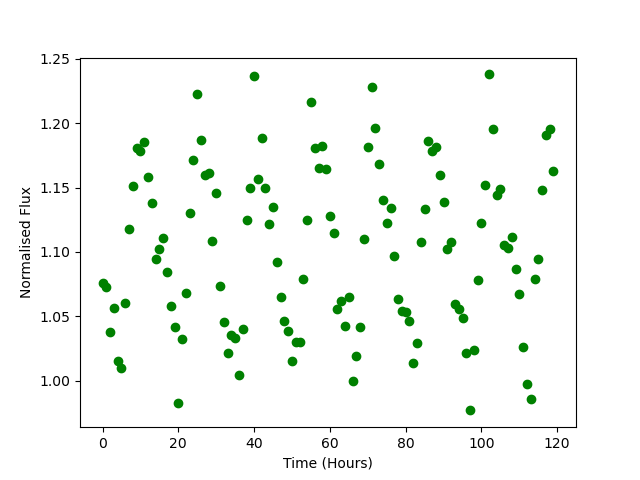

Values plotted in this chart, from the file beside it:
Time, Flux
0.0, 1.076
1.0, 1.073
2.0, 1.038
3.0, 1.057
4.0, 1.015
5.0, 1.01
6.0, 1.06
7.0, 1.118
8.0, 1.151
9.0, 1.181
10.0, 1.179
11.0, 1.185
12.0, 1.159
13.0, 1.138
14.0, 1.094
15.0, 1.102
16.0, 1.111
17.0, 1.085
18.0, 1.058
19.0, 1.042
20.0, 0.9825
21.0, 1.032
22.0, 1.068
23.0, 1.13
24.0, 1.172
25.0, 1.223
26.0, 1.187
27.0, 1.16
28.0, 1.161
29.0, 1.108
30.0, 1.146
31.0, 1.074
32.0, 1.045
33.0, 1.022
34.0, 1.035
35.0, 1.033
36.0, 1.005
37.0, 1.04
38.0, 1.125
39.0, 1.15
40.0, 1.237
41.0, 1.156
42.0, 1.189
43.0, 1.149
44.0, 1.122
45.0, 1.135
46.0, 1.092
47.0, 1.065
48.0, 1.046
49.0, 1.038
50.0, 1.015
51.0, 1.03
52.0, 1.03
53.0, 1.079
54.0, 1.125
55.0, 1.216
56.0, 1.181
57.0, 1.165
58.0, 1.182
59.0, 1.165
... 60 more rows
